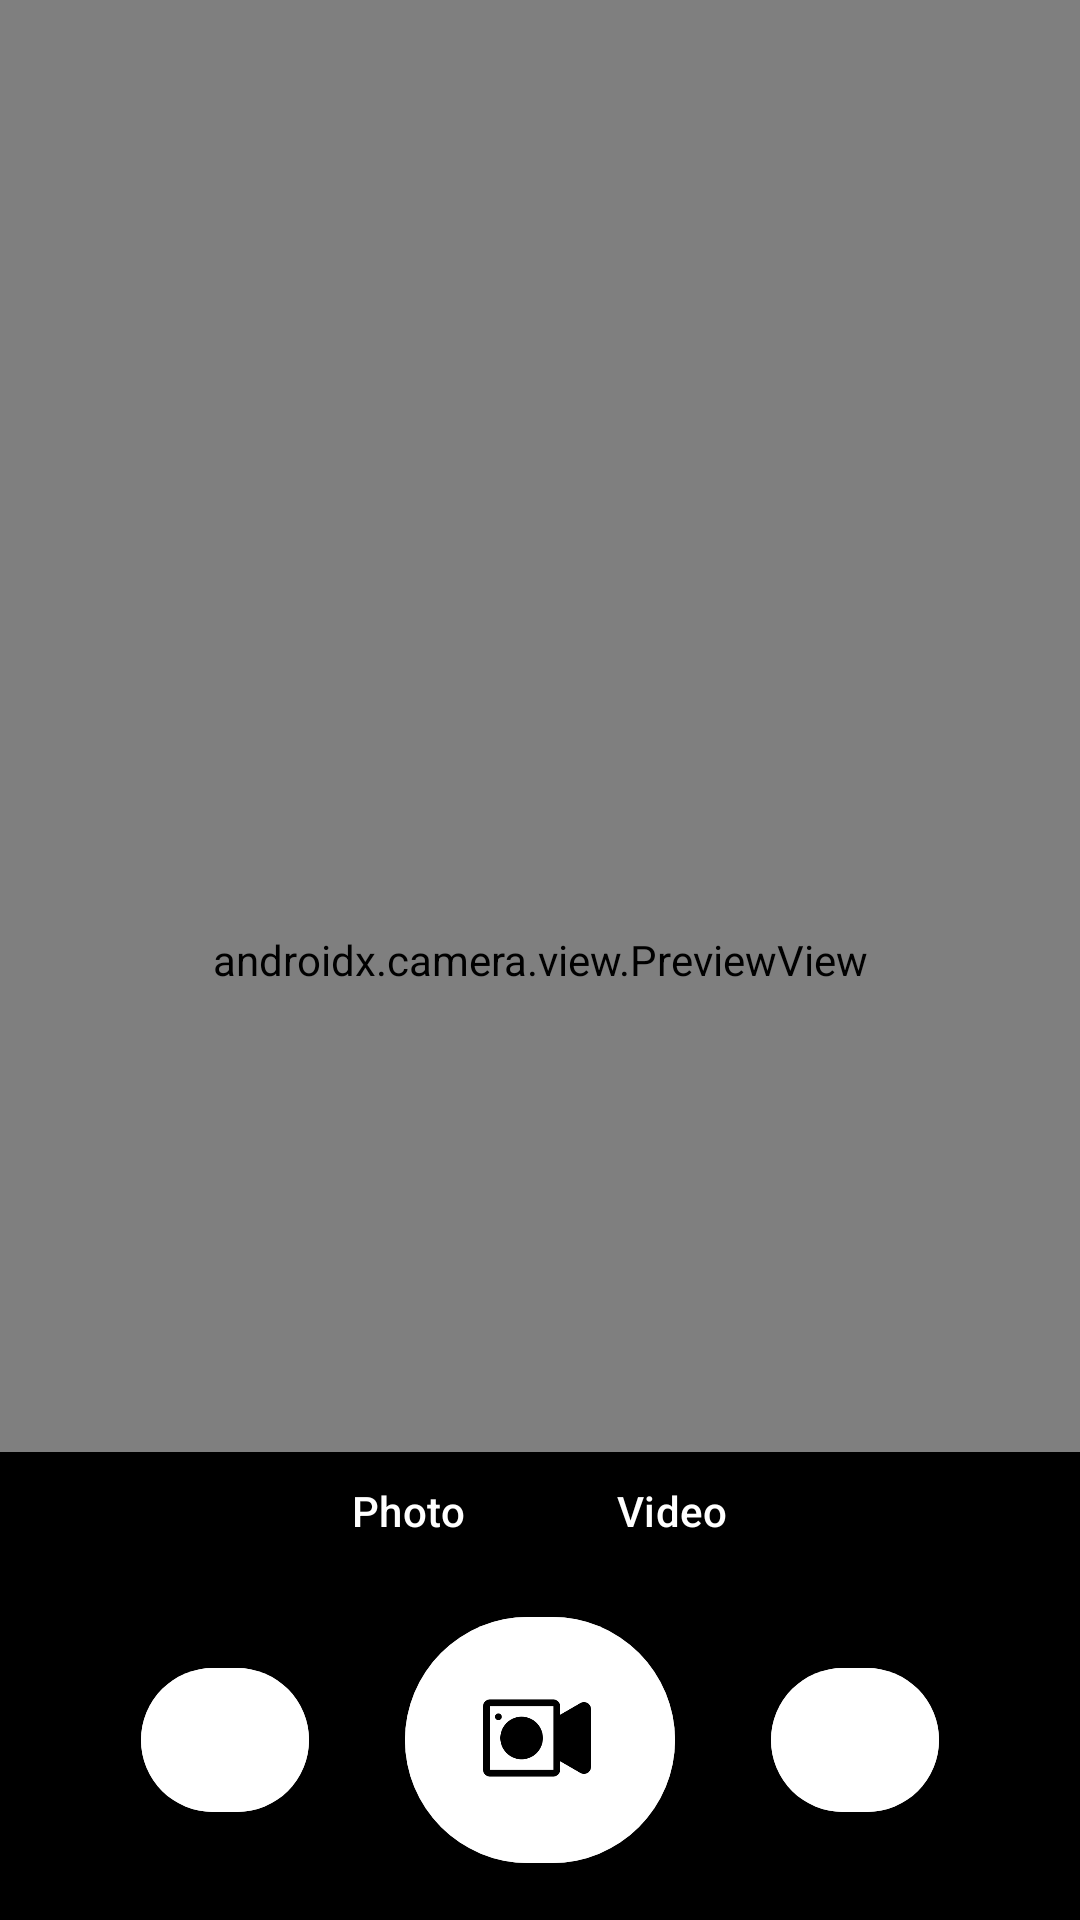

This screen was rendered from an Android layout file. Write that file and the resources it references.
<!-- AndroidManifest.xml: application theme Theme.MobileCourceWork -->
<!-- res/layout/fragment_video.xml -->
<?xml version="1.0" encoding="utf-8"?>
<androidx.constraintlayout.widget.ConstraintLayout
    xmlns:android="http://schemas.android.com/apk/res/android"
    xmlns:app="http://schemas.android.com/apk/res-auto"
    android:layout_width="match_parent"
    android:layout_height="match_parent"
    android:background="@color/black">

    
    <androidx.camera.view.PreviewView
        android:id="@+id/previewView"
        android:layout_width="match_parent"
        android:layout_height="match_parent"
        app:implementationMode="performance"
        app:scaleType="fitCenter" />

    
    <LinearLayout
        android:id="@+id/recording_timer_layout"
        android:layout_width="wrap_content"
        android:layout_height="wrap_content"
        android:layout_marginTop="16dp"
        android:layout_marginStart="16dp"
        android:orientation="horizontal"
        android:gravity="center_vertical"
        android:visibility="gone"
        app:layout_constraintTop_toTopOf="parent"
        app:layout_constraintStart_toStartOf="parent">

        
        <ImageView
            android:id="@+id/recording_indicator"
            android:layout_width="12dp"
            android:layout_height="12dp"
            android:layout_marginEnd="8dp"
            android:background="@drawable/recording_circle" />

        
        <TextView
            android:id="@+id/recording_timer"
            android:layout_width="wrap_content"
            android:layout_height="wrap_content"
            android:text="00:00"
            android:textColor="@color/white"
            android:textSize="18sp" />
    </LinearLayout>

    
    <LinearLayout
        android:id="@+id/controlPanel"
        android:layout_width="match_parent"
        android:layout_height="wrap_content"
        android:orientation="vertical"
        android:gravity="center"
        android:padding="0dp"
        android:background="@color/black"
        app:layout_constraintBottom_toBottomOf="parent"
        app:layout_constraintStart_toStartOf="parent"
        app:layout_constraintEnd_toEndOf="parent">

        
        <com.google.android.material.button.MaterialButtonToggleGroup
            android:id="@+id/toggleGroup"
            android:layout_width="wrap_content"
            android:layout_height="wrap_content"
            android:layout_marginBottom="0dp"
            android:layout_gravity="center"
            app:singleSelection="true"
            app:selectionRequired="true"
            android:padding="0dp">

            
            <com.google.android.material.button.MaterialButton
                android:id="@+id/button_photo"
                android:layout_width="wrap_content"
                android:layout_height="36dp"
                android:layout_marginHorizontal="8dp"
                android:text="Photo"
                android:textColor="@color/white"
                app:strokeColor="@color/transparent"
                app:strokeWidth="0dp"
                app:backgroundTint="@android:color/transparent"
                app:rippleColor="@android:color/transparent" />

            
            <com.google.android.material.button.MaterialButton
                android:id="@+id/button_video"
                android:layout_width="wrap_content"
                android:layout_height="36dp"
                android:layout_marginHorizontal="8dp"
                android:text="Video"
                android:textColor="@color/white"
                app:strokeColor="@color/transparent"
                app:strokeWidth="0dp"
                app:backgroundTint="@android:color/transparent"
                app:rippleColor="@android:color/transparent" />
        </com.google.android.material.button.MaterialButtonToggleGroup>

        
        <LinearLayout
            android:layout_width="match_parent"
            android:layout_height="120dp"
            android:orientation="horizontal"
            android:gravity="center"
            android:padding="0dp">

            
            <com.google.android.material.button.MaterialButton
                android:id="@+id/button_switch_camera"
                android:layout_width="56dp"
                android:layout_height="56dp"
                app:cornerRadius="28dp"
                android:paddingLeft="16dp"
                android:backgroundTint="@color/white"
                app:icon="@drawable/switch_camera"
                app:iconSize="24dp"
                app:iconTint="@color/black"
                android:contentDescription="@string/switch_camera" />

            
            <com.google.android.material.button.MaterialButton
                android:id="@+id/button_record_video"
                android:layout_width="90dp"
                android:layout_height="90dp"
                android:layout_marginTop="0dp"
                android:paddingTop="5dp"
                android:paddingLeft="26dp"
                android:layout_marginStart="32dp"
                android:layout_marginEnd="32dp"
                app:cornerRadius="45dp"
                android:backgroundTint="@color/white"
                app:icon="@drawable/record_video"
                app:iconSize="36dp"
                app:iconTint="@color/black"
                android:contentDescription="@string/record_video" />

            
            <com.google.android.material.button.MaterialButton
                android:id="@+id/button_gallery"
                android:layout_width="56dp"
                android:layout_height="56dp"
                app:cornerRadius="40dp"
                android:paddingLeft="17dp"
                android:backgroundTint="@color/white"
                app:icon="@drawable/gallery"
                app:iconSize="24dp"
                app:iconTint="@color/black"
                android:contentDescription="@string/gallery" />
        </LinearLayout>
    </LinearLayout>
</androidx.constraintlayout.widget.ConstraintLayout>
<!-- resources referenced by this layout -->
<resources>
  <color name="black">#FF000000</color>
  <color name="transparent">#00000000</color>
  <color name="white">#FFFFFFFF</color>
  <!-- drawable record_video: png bitmap (drawable, 6587 bytes) -->
  <!-- drawable recording_circle (drawable) -->
  <?xml version="1.0" encoding="utf-8"?>
  <shape xmlns:android="http://schemas.android.com/apk/res/android"
      android:shape="oval">
      <solid android:color="@color/red" />
      <size
          android:width="12dp"
          android:height="12dp" />
  </shape>
  <string name="gallery">Open Gallery</string>
  <string name="record_video">Record Video</string>
  <string name="switch_camera">Switch Camera</string>
  <style name="Theme.MobileCourceWork" parent="Base.Theme.MobileCourceWork" />
  <color name="red">#FF0000</color>
  <style name="Base.Theme.MobileCourceWork" parent="Theme.Material3.DayNight.NoActionBar">
          
          
      </style>
</resources>
